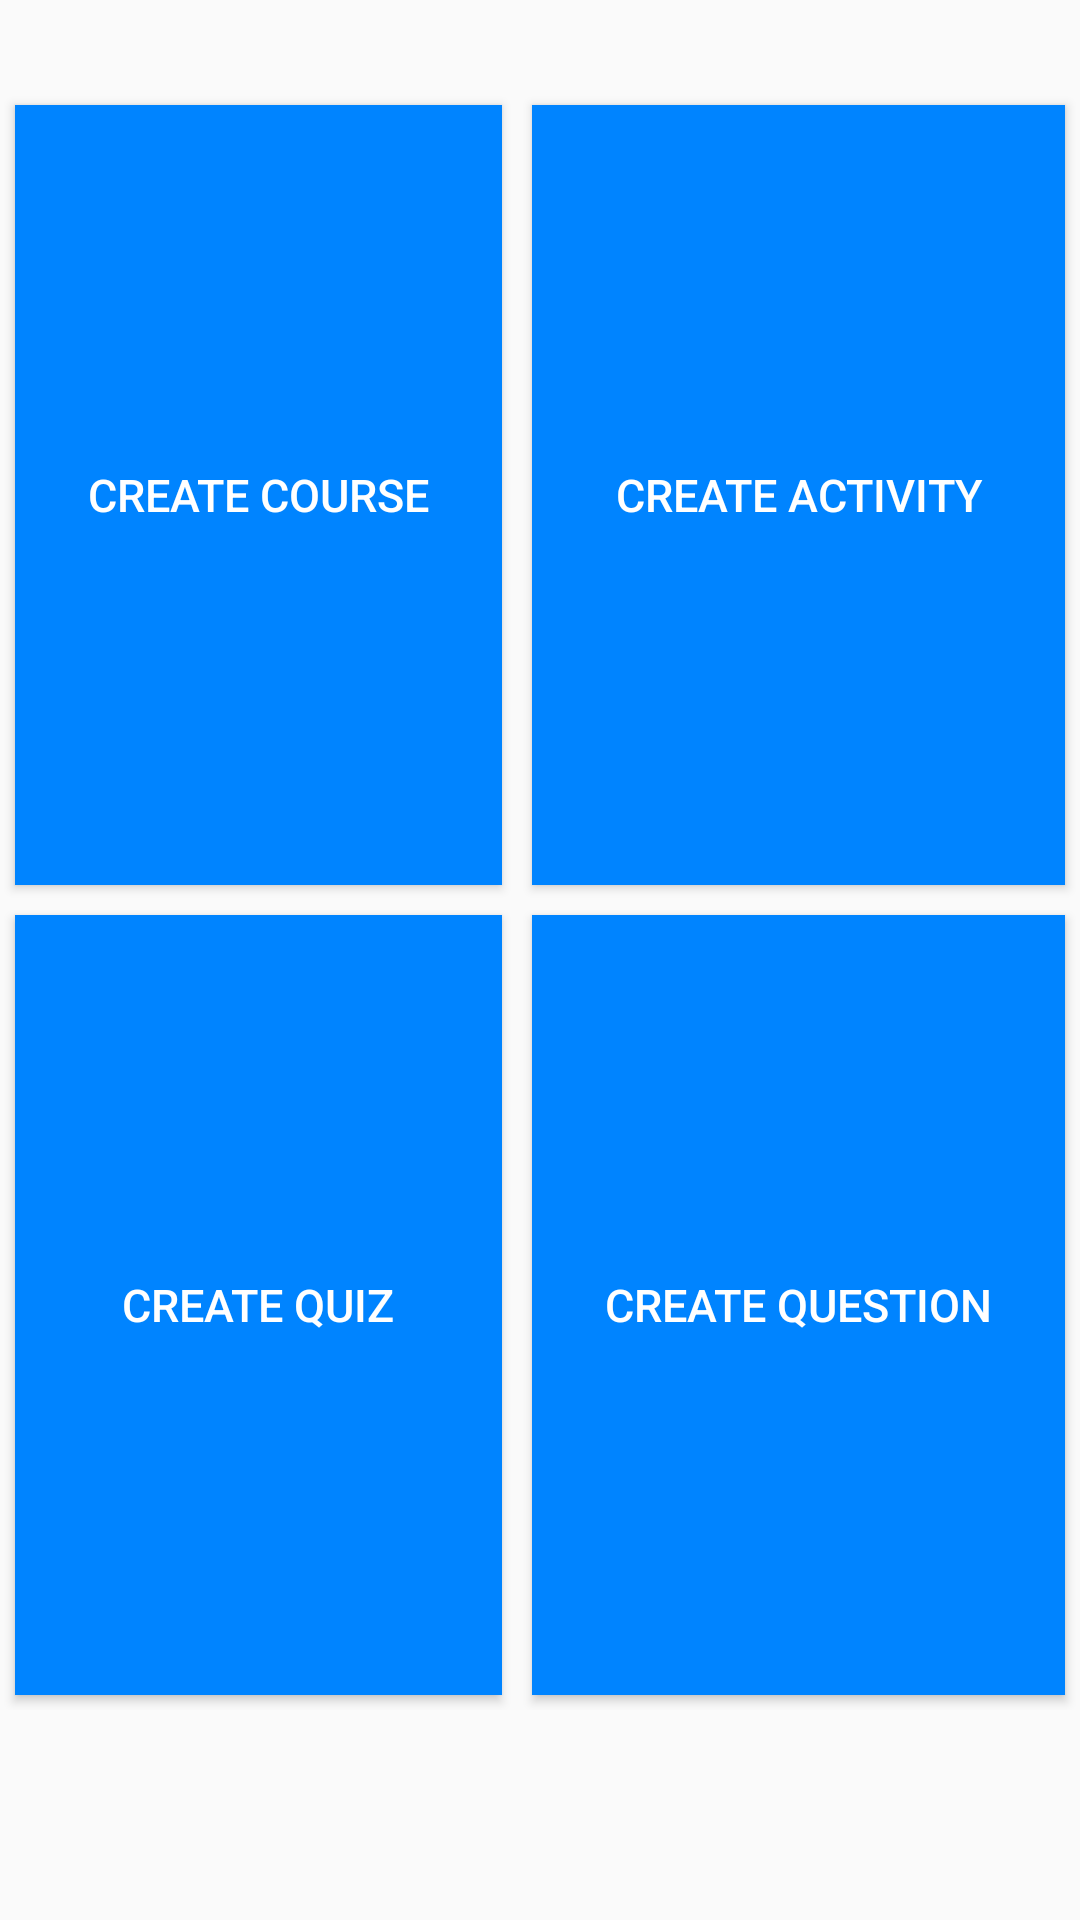

Write the Android layout XML for this screen, with the resource values it uses.
<!-- AndroidManifest.xml: application theme Theme.Test -->
<!-- res/layout/activity_create_module.xml -->
<?xml version="1.0" encoding="utf-8"?>
<androidx.constraintlayout.widget.ConstraintLayout xmlns:android="http://schemas.android.com/apk/res/android"
    xmlns:app="http://schemas.android.com/apk/res-auto"
    xmlns:tools="http://schemas.android.com/tools"
    android:layout_width="match_parent"
    android:layout_height="match_parent"
    tools:context=".ui.home.CreateModuleActivity">

    <GridLayout
        android:layout_width="match_parent"
        android:layout_height="match_parent"
        android:layout_marginTop="30sp"
        android:layout_marginBottom="70sp"
        android:columnCount="2"
        android:rowCount="2"
        app:layout_constraintBottom_toBottomOf="parent"
        app:layout_constraintEnd_toEndOf="parent"
        app:layout_constraintHorizontal_bias="0.5"
        app:layout_constraintStart_toStartOf="parent"
        app:layout_constraintTop_toTopOf="parent"
        >

        <Button
            android:id="@+id/btnCreateCourse"
            android:layout_rowWeight="1"
            android:layout_columnWeight="1"
            android:layout_gravity="fill"
            android:layout_margin="5sp"
            android:text="Create Course"
            android:textColor="@color/white"
            android:background="@color/blue"
            android:textSize="15sp" />

        <Button
            android:id="@+id/btnCreateAct"
            android:layout_rowWeight="1"
            android:layout_columnWeight="1"
            android:layout_gravity="fill"
            android:layout_margin="5sp"
            android:text="Create Activity"
            android:textColor="@color/white"
            android:background="@color/blue"
            android:textSize="15sp" />

        <Button
            android:id="@+id/btnCreateQuiz"
            android:layout_rowWeight="1"
            android:layout_columnWeight="1"
            android:layout_gravity="fill"
            android:layout_margin="5sp"
            android:text="Create Quiz"
            android:textColor="@color/white"
            android:background="@color/blue"
            android:textSize="15sp" />

        <Button
            android:id="@+id/btnCreateQue"
            android:layout_rowWeight="1"
            android:layout_columnWeight="1"
            android:layout_gravity="fill"
            android:layout_margin="5sp"
            android:text="Create Question"
            android:textColor="@color/white"
            android:background="@color/blue"
            android:textSize="15sp" />

    </GridLayout>

</androidx.constraintlayout.widget.ConstraintLayout>
<!-- resources referenced by this layout -->
<resources>
  <color name="blue">#0084ff</color>
  <color name="white">#FFFFFFFF</color>
  <style name="Theme.Test" parent="Theme.MaterialComponents.DayNight.DarkActionBar.Bridge">
          
          <item name="colorPrimary">@color/blue</item>
          <item name="colorPrimaryVariant">@color/sallow_blue</item>
          <item name="colorOnPrimary">@color/white</item>
          
          <item name="colorSecondary">@color/teal_200</item>
          <item name="colorSecondaryVariant">@color/teal_700</item>
          <item name="colorOnSecondary">@color/black</item>
          
          <item name="android:statusBarColor">?attr/colorPrimaryVariant</item>
          
      </style>
  <color name="sallow_blue">#0ebeff</color>
  <color name="teal_200">#FF03DAC5</color>
  <color name="teal_700">#FF018786</color>
  <color name="black">#FF000000</color>
</resources>
